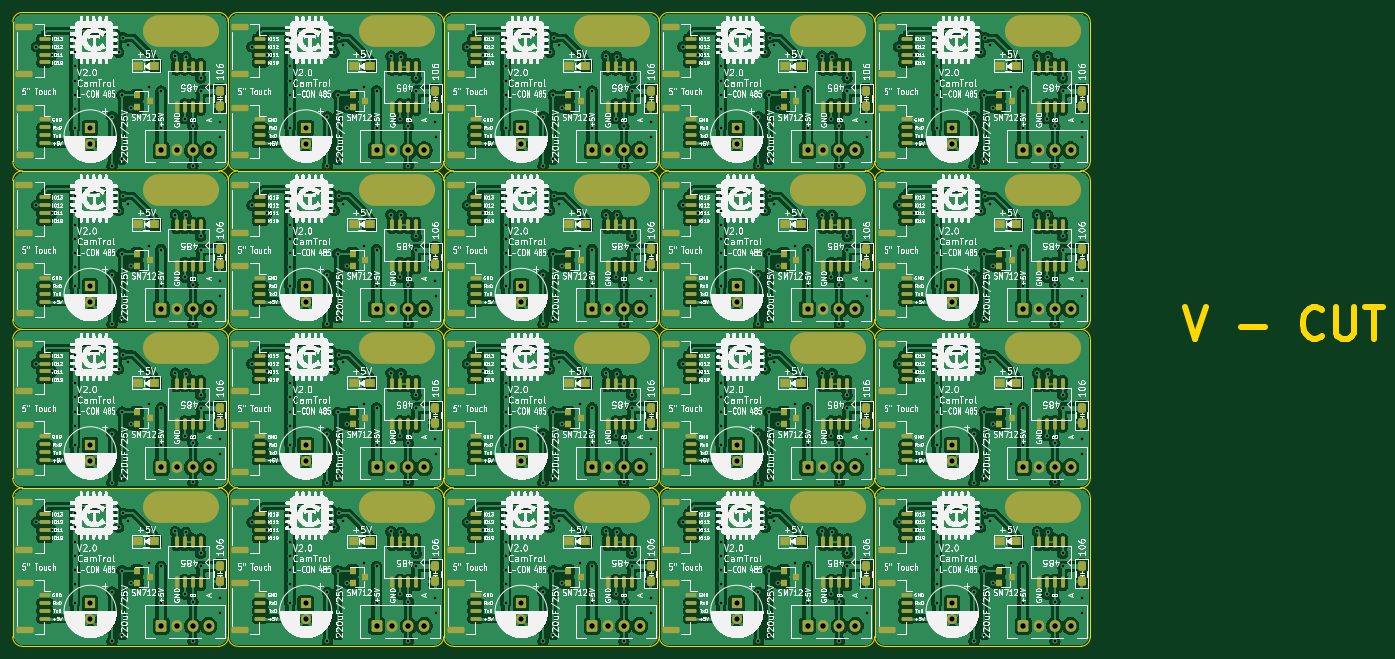
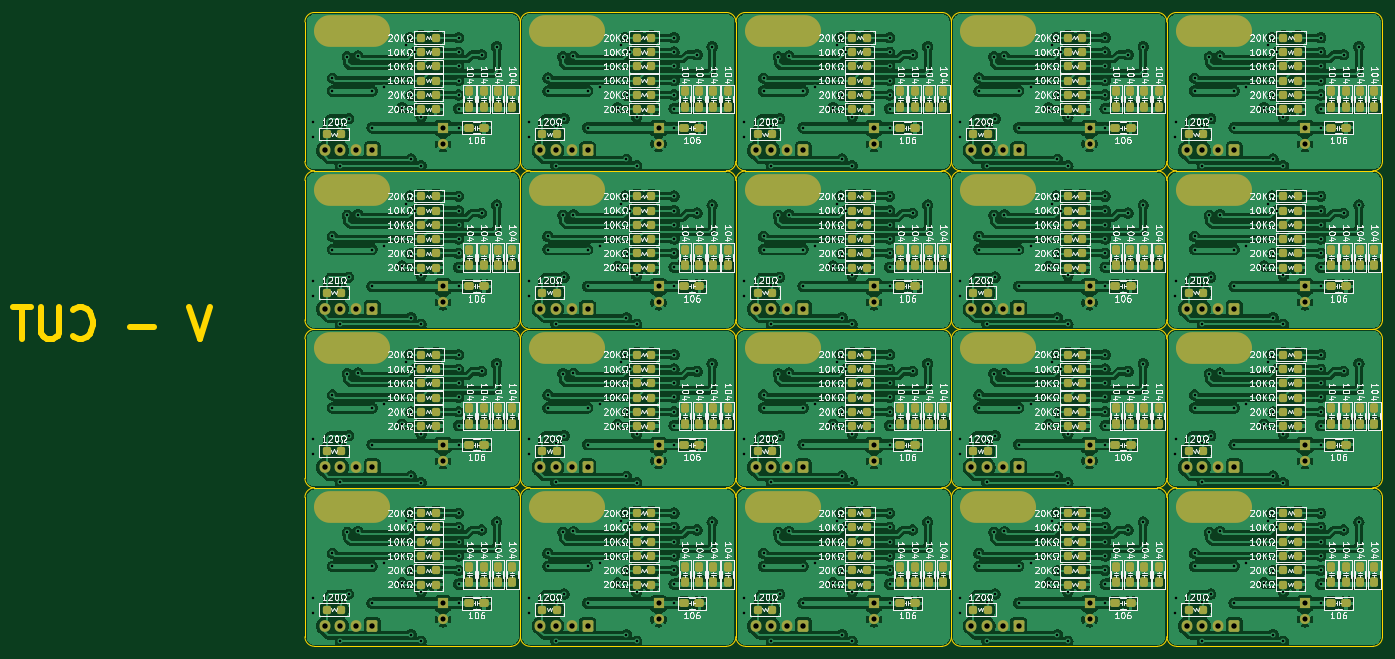
Circuit board: 11 layer files. Board 216.1 x 100.0 mm.
- bottom_copper: SUNTON-RS485-V2.0-B_Cu.gbr (1076739 bytes)
- bottom_mask: SUNTON-RS485-V2.0-B_Mask.gbr (23856 bytes)
- paste: SUNTON-RS485-V2.0-B_Paste.gbr (18490 bytes)
- bottom_silk: SUNTON-RS485-V2.0-B_Silkscreen.gbr (621989 bytes)
- outline: SUNTON-RS485-V2.0-Edge_Cuts.gbr (12027 bytes)
- top_copper: SUNTON-RS485-V2.0-F_Cu.gbr (1034667 bytes)
- top_mask: SUNTON-RS485-V2.0-F_Mask.gbr (23162 bytes)
- paste: SUNTON-RS485-V2.0-F_Paste.gbr (17891 bytes)
- top_silk: SUNTON-RS485-V2.0-F_Silkscreen.gbr (1974051 bytes)
- drill: SUNTON-RS485-V2.0-NPTH.drl (265 bytes)
- drill: SUNTON-RS485-V2.0-PTH.drl (12585 bytes)

=== bottom_copper: SUNTON-RS485-V2.0-B_Cu.gbr (1076739 bytes, source omitted) ===
=== bottom_mask: SUNTON-RS485-V2.0-B_Mask.gbr (23856 bytes, source omitted) ===
=== paste: SUNTON-RS485-V2.0-B_Paste.gbr (18490 bytes, source omitted) ===
=== bottom_silk: SUNTON-RS485-V2.0-B_Silkscreen.gbr (621989 bytes, source omitted) ===
=== outline: SUNTON-RS485-V2.0-Edge_Cuts.gbr (12027 bytes, source omitted) ===
=== top_copper: SUNTON-RS485-V2.0-F_Cu.gbr (1034667 bytes, source omitted) ===
=== top_mask: SUNTON-RS485-V2.0-F_Mask.gbr (23162 bytes, source omitted) ===
=== paste: SUNTON-RS485-V2.0-F_Paste.gbr (17891 bytes, source omitted) ===
=== top_silk: SUNTON-RS485-V2.0-F_Silkscreen.gbr (1974051 bytes, source omitted) ===
=== drill: SUNTON-RS485-V2.0-NPTH.drl ===
M48
; DRILL file {KiCad 8.0.4} date 2024-11-04T15:17:41+0900
; FORMAT={-:-/ absolute / inch / decimal}
; #@! TF.CreationDate,2024-11-04T15:17:41+09:00
; #@! TF.GenerationSoftware,Kicad,Pcbnew,8.0.4
; #@! TF.FileFunction,NonPlated,1,2,NPTH
FMAT,2
INCH
%
G90
G05
M30

=== drill: SUNTON-RS485-V2.0-PTH.drl (12585 bytes, source omitted) ===
